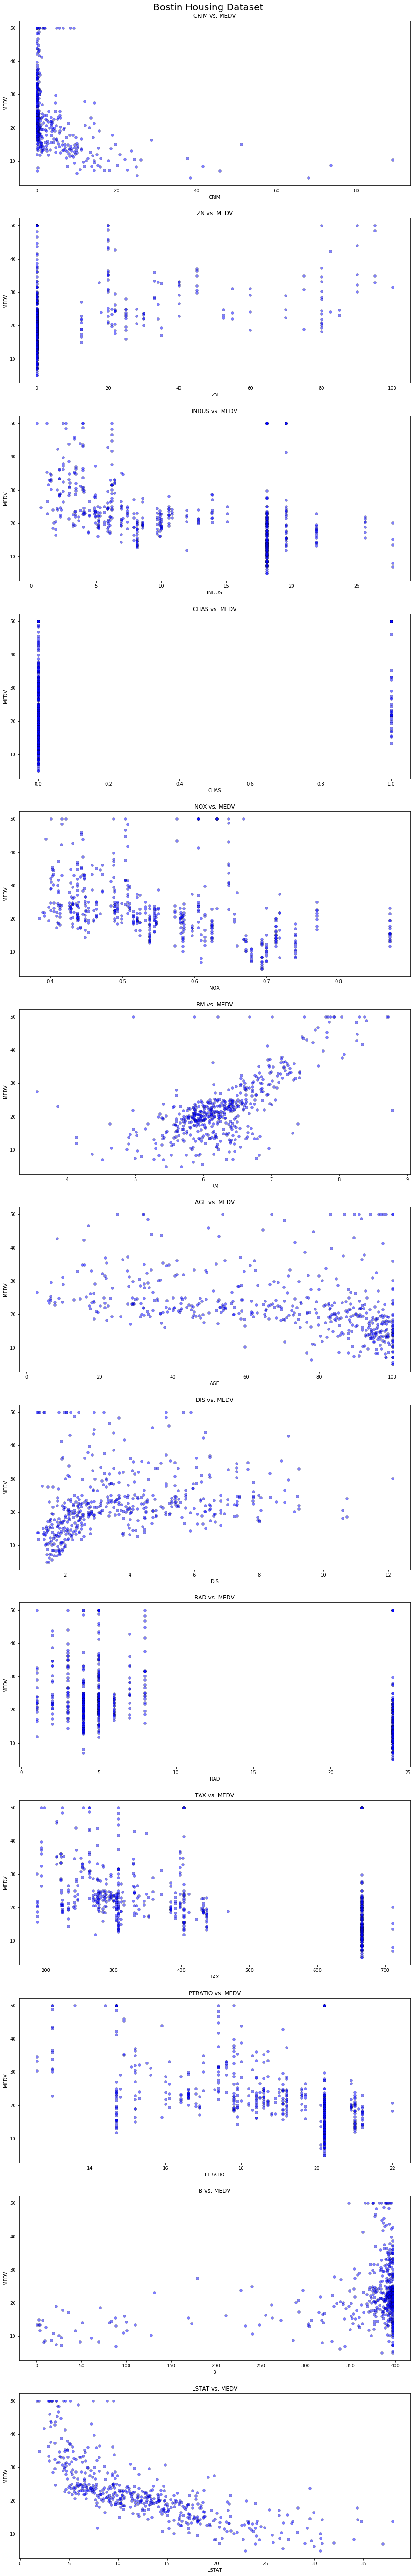

Reproduce this figure in Python.

# coding: utf-8

# In[1]:


import numpy as np
import matplotlib.pyplot as plt
from sklearn.datasets import load_boston
get_ipython().magic(u'matplotlib inline')


# In[2]:


boston_data = load_boston()


# In[40]:


#boston_data dict contains: 'DESCR','data', 'feature_names', 'target'

X, y, feature = boston_data['data'], boston_data['target'], boston_data['feature_names']

feature_count = len(feature)
sample_count = len(X)


# In[62]:


#boston_data['DESCR']


# In[87]:


#In the housing plots, we're trying to plot all feature against targeted median. There are 13 features. 

fig, ax = plt.subplots(feature_count, 1, figsize=(15, 100))

for i in range(feature_count):
    ax[i].scatter(X[:, i], y, color= 'blue',edgecolor='black', linewidth=0.4, alpha = 0.5)
    ax[i].set_xlabel(feature[i])
    ax[i].set_ylabel('MEDV')
    ax[i].set_title(feature[i]+' vs. MEDV')

fig.text(0.5, .883, 'Bostin Housing Dataset', ha="center", fontsize=20)


# In[88]:


#store png  task33.png
fig.savefig('task33.png', bbox_inches="tight")
